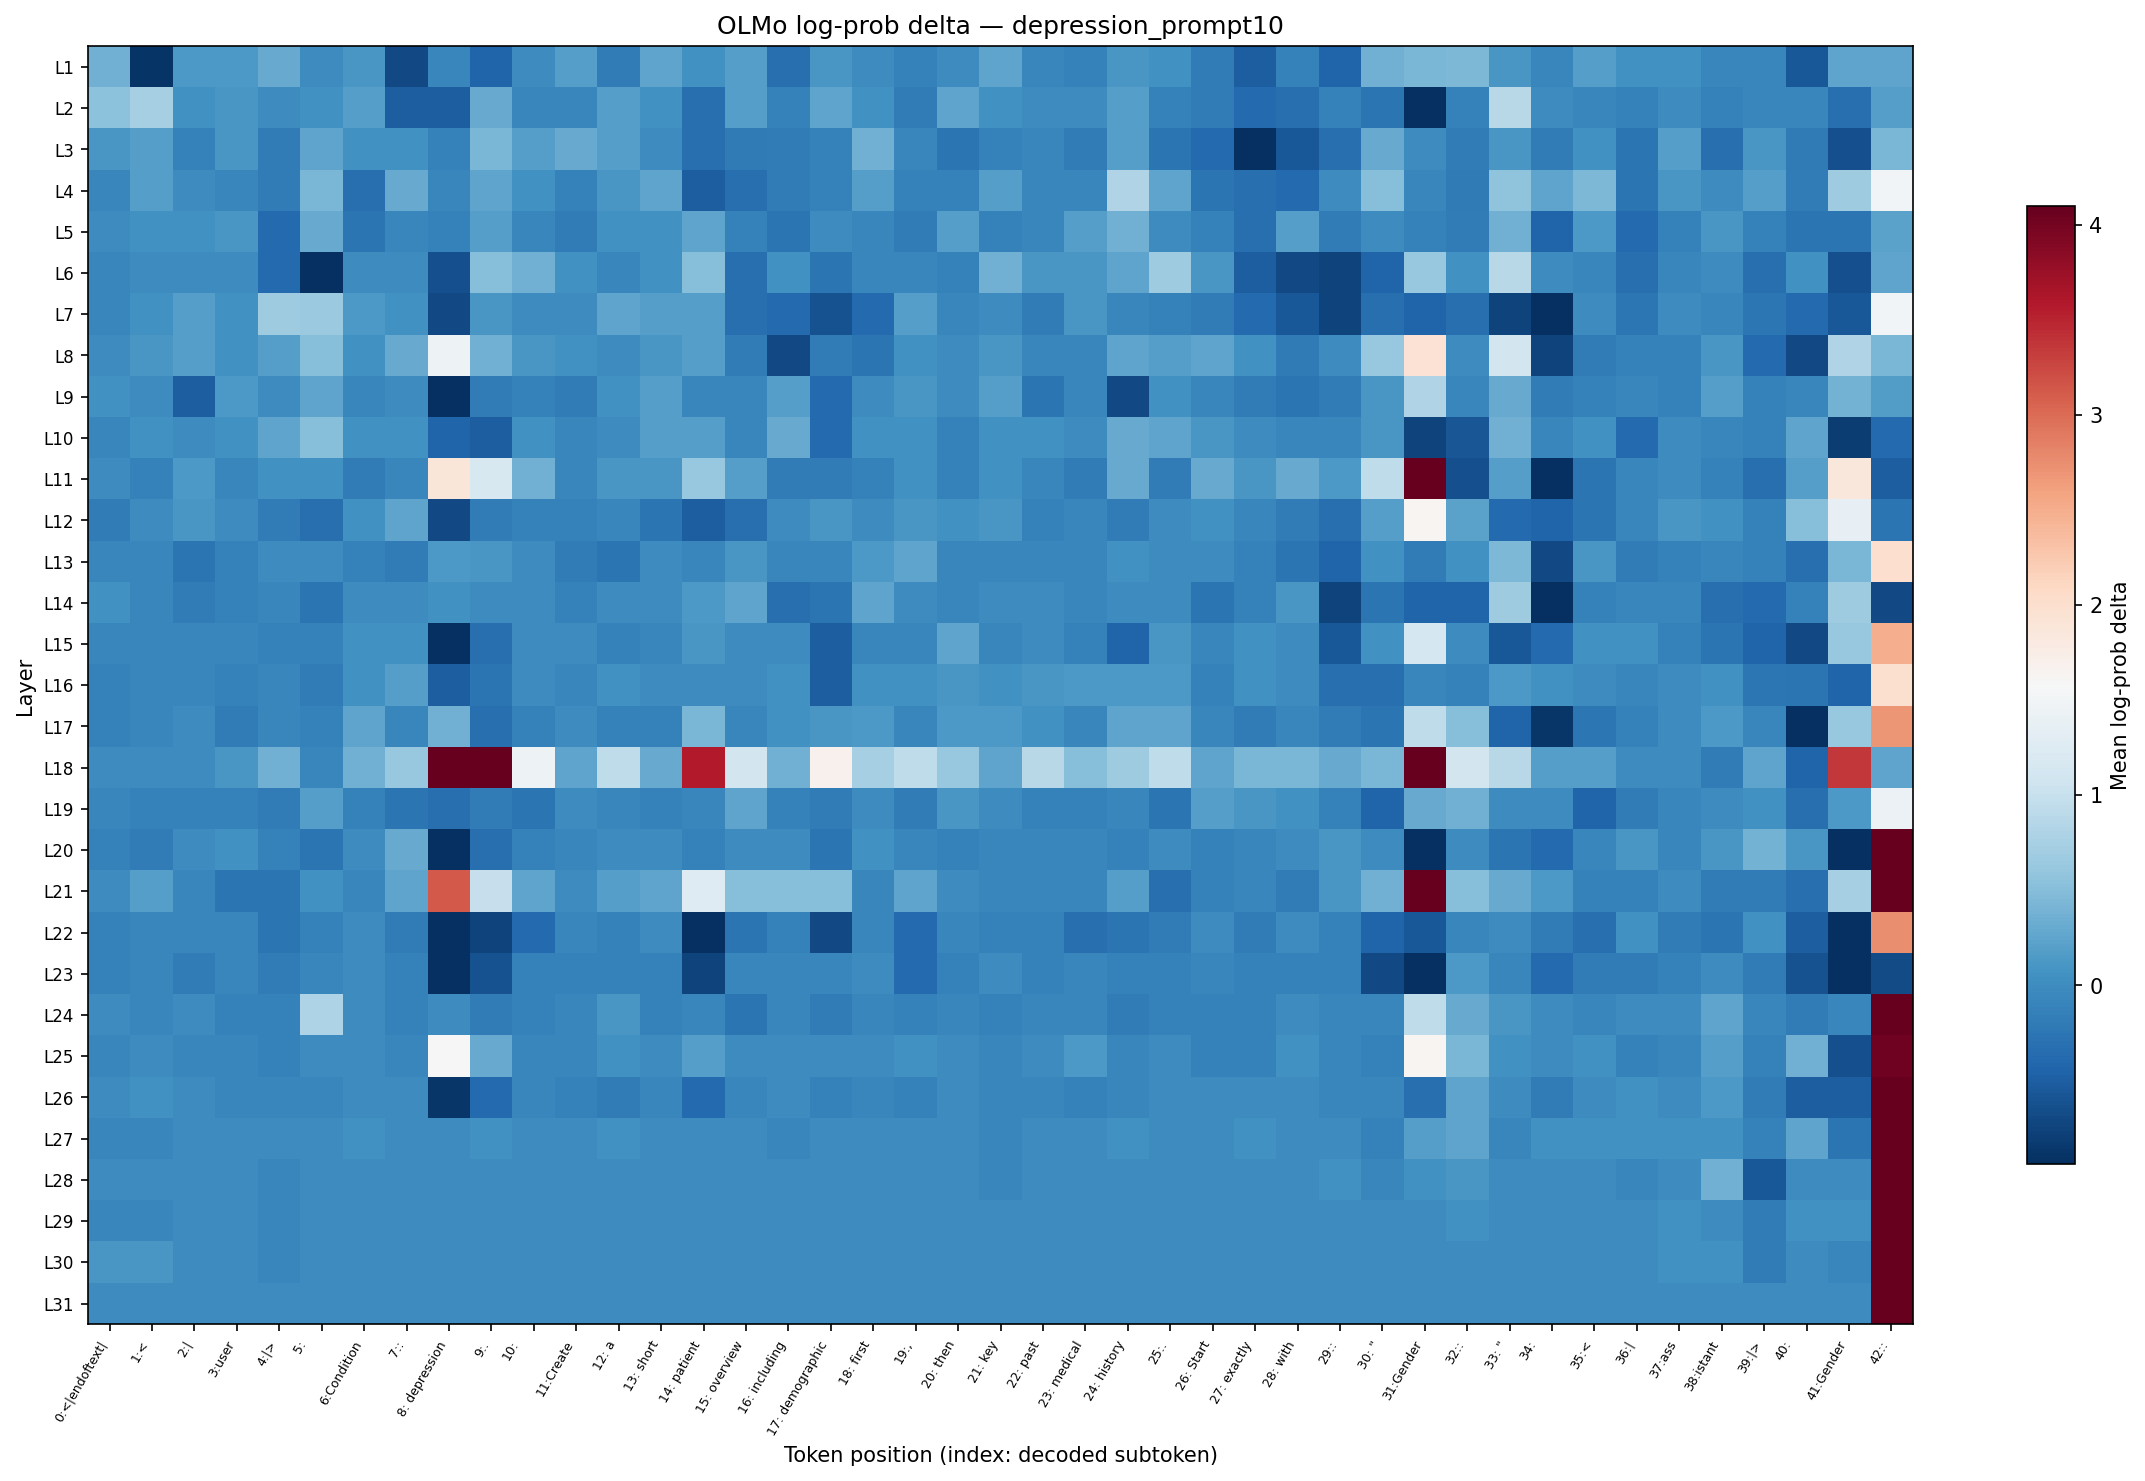

The file beside this chart, header and first rows:
layer, 0:<|endoftext|, 1:<, 2:|, 3:user, 4:|>, 5:?, 6:Condition, 7::, 8: depression, 9:., 10:?, 11:Create, 12: a, 13: short, 14: patient, 15: overview, 16: including, 17: demographic, 18: first, 19:,, 20: then, 21: key, 22: past
L1, 0.3743, -0.8883, 0.1264, 0.1264, 0.3087, 0.000000, 0.1201, -0.6931, -0.06596, -0.4434, 0.000000, 0.1811, -0.1909, 0.2497, 0.06187, 0.187, -0.314, 0.1201, -0.007117, -0.1285, 0.000000, 0.2497, -0.06596
L2, 0.5525, 0.7348, 0.05519, 0.1201, -0.007117, 0.06187, 0.187, -0.5061, -0.5002, 0.3087, -0.06596, -0.06596, 0.187, 0.06187, -0.314, 0.1811, -0.1285, 0.2497, 0.06187, -0.1909, 0.2497, 0.05519, 0.000000
L3, 0.1201, 0.187, -0.1245, 0.1201, -0.1909, 0.2442, 0.06187, 0.06187, -0.1285, 0.4357, 0.187, 0.3087, 0.1811, -0.007117, -0.3189, -0.1952, -0.1909, -0.1245, 0.3743, -0.06596, -0.2528, -0.1285, -0.06596
L4, -0.06596, 0.1811, 0.000000, -0.06596, -0.1909, 0.4357, -0.3189, 0.3087, -0.06596, 0.2497, 0.06187, -0.1245, 0.1201, 0.2442, -0.5061, -0.3189, -0.1909, -0.1285, 0.187, -0.1285, -0.1245, 0.187, -0.06596
L5, -0.007117, 0.06187, 0.05519, 0.1201, -0.3792, 0.3087, -0.2528, -0.05841, -0.1325, 0.187, -0.06596, -0.1909, 0.06187, 0.06187, 0.2497, -0.1245, -0.2528, 0.000000, -0.06596, -0.1909, 0.187, -0.1285, -0.06596
L6, -0.06596, 0.000000, -0.007117, -0.007117, -0.3792, -1.515, 0.000000, 0.000000, -0.6313, 0.498, 0.3694, 0.06187, -0.06596, 0.06187, 0.498, -0.314, 0.06187, -0.2528, -0.06596, -0.06596, -0.1285, 0.3743, 0.1201
L7, -0.07356, 0.06187, 0.187, 0.06187, 0.686, 0.6422, 0.1264, 0.05519, -0.6931, 0.1201, -0.007117, 0.000000, 0.2497, 0.187, 0.1811, -0.314, -0.374, -0.6246, -0.3792, 0.187, -0.06596, 0.000000, -0.1909
L8, 0.000000, 0.1201, 0.187, 0.06187, 0.187, 0.498, 0.06187, 0.3087, 1.443, 0.3694, 0.1201, 0.06187, 0.000000, 0.1201, 0.187, -0.1909, -0.6931, -0.1866, -0.2528, 0.05519, -0.007117, 0.1201, -0.06596
L9, 0.05519, 0.000000, -0.5061, 0.1264, 0.000000, 0.2497, -0.06596, 0.000000, -0.9975, -0.1909, -0.1285, -0.1909, 0.06187, 0.187, -0.06596, -0.06596, 0.1811, -0.374, 0.000000, 0.1201, -0.007117, 0.1811, -0.2528
L10, -0.06596, 0.06187, 0.000000, 0.06187, 0.2497, 0.5023, 0.06187, 0.05519, -0.4379, -0.5002, 0.05519, -0.06596, 0.000000, 0.1811, 0.187, -0.06596, 0.3087, -0.374, 0.06187, 0.05519, -0.1285, 0.06187, 0.06187
L11, 0.000000, -0.1285, 0.1264, -0.06596, 0.06187, 0.06187, -0.1909, -0.06596, 1.877, 1.185, 0.3743, -0.06596, 0.1201, 0.1201, 0.6272, 0.187, -0.1909, -0.1909, -0.1285, 0.06187, -0.1285, 0.05519, -0.06596
L12, -0.1909, -0.007117, 0.1201, 0.000000, -0.1866, -0.314, 0.05519, 0.2497, -0.6931, -0.1909, -0.1285, -0.1285, -0.06596, -0.2528, -0.5002, -0.314, 0.000000, 0.1201, 0.000000, 0.1201, 0.06187, 0.1201, -0.1285
L13, -0.06596, -0.06596, -0.2528, -0.1285, 0.000000, 0.000000, -0.1285, -0.1909, 0.1264, 0.1201, 0.000000, -0.1909, -0.2528, 0.000000, -0.05841, 0.1201, -0.06596, -0.06596, 0.1264, 0.2497, -0.06596, -0.06596, -0.06596
L14, 0.06187, -0.06596, -0.1909, -0.1285, -0.06596, -0.2528, 0.000000, -0.007117, 0.06187, 0.000000, 0.000000, -0.1285, 0.000000, 0.000000, 0.1264, 0.2442, -0.314, -0.2528, 0.2497, 0.000000, -0.06596, -0.007117, 0.000000
L15, -0.06596, -0.06596, -0.06596, -0.06596, -0.1285, -0.1285, 0.06187, 0.06187, -1.067, -0.314, -0.007117, -0.007117, -0.1285, -0.06596, 0.1201, -0.007117, 0.000000, -0.5061, -0.06596, -0.06596, 0.2497, -0.06596, -0.007117
L16, -0.1245, -0.06596, -0.06596, -0.1285, -0.06596, -0.1909, 0.05519, 0.187, -0.5002, -0.2528, 0.000000, -0.06596, 0.06187, -0.007117, 0.000000, 0.000000, 0.06187, -0.5061, 0.06187, 0.06187, 0.1201, 0.06187, 0.1201
L17, -0.1285, -0.06596, 0.000000, -0.1909, -0.06596, -0.1285, 0.2442, -0.06596, 0.3743, -0.314, -0.1245, -0.007117, -0.1285, -0.1285, 0.4357, -0.06596, 0.06187, 0.1201, 0.1264, -0.06596, 0.1264, 0.1264, 0.06187
L18, 0.000000, 0.000000, 0.000000, 0.1201, 0.3743, -0.06596, 0.3743, 0.6196, 10.23, 5.256, 1.443, 0.2497, 0.9373, 0.3087, 3.569, 1.122, 0.3743, 1.691, 0.7483, 0.9373, 0.6272, 0.2497, 0.8743
L19, -0.06596, -0.1245, -0.1285, -0.1285, -0.1909, 0.187, -0.1285, -0.2528, -0.3189, -0.1909, -0.2528, 0.000000, -0.06596, -0.1285, -0.06596, 0.2442, -0.1285, -0.1909, 0.000000, -0.1909, 0.1201, 0.000000, -0.1285
L20, -0.1285, -0.1909, 0.000000, 0.06187, -0.1245, -0.2528, 0.000000, 0.3087, -0.9975, -0.314, -0.1285, -0.06596, 0.000000, 0.000000, -0.1285, -0.007117, 0.000000, -0.2528, 0.06187, -0.06596, -0.1285, -0.06596, -0.06596
L21, 0.000000, 0.187, -0.06596, -0.2528, -0.2528, 0.06187, -0.06596, 0.2497, 3.126, 1.002, 0.2497, 0.000000, 0.187, 0.2497, 1.252, 0.498, 0.498, 0.498, -0.06596, 0.2497, 0.000000, -0.06596, -0.06596
L22, -0.1285, -0.06596, -0.06596, -0.06596, -0.2528, -0.1285, 0.000000, -0.1909, -1.953, -0.7516, -0.3792, -0.06596, -0.1285, -0.007117, -1.067, -0.2528, -0.1285, -0.6931, -0.06596, -0.3792, -0.06596, -0.1285, -0.1285
L23, -0.1285, -0.06596, -0.1909, -0.06596, -0.1909, -0.06596, 0.000000, -0.1285, -1.813, -0.6246, -0.1285, -0.1285, -0.1285, -0.1285, -0.7516, -0.06596, -0.06596, -0.06596, 0.000000, -0.3792, -0.1245, 0.000000, -0.1285
L24, 0.000000, -0.06596, 0.000000, -0.1285, -0.1285, 0.807, 0.000000, -0.1285, 0.000000, -0.1909, -0.1285, -0.06596, 0.1201, -0.1285, -0.06596, -0.2528, -0.06596, -0.1909, -0.06596, -0.1285, -0.06596, -0.1285, -0.06596
L25, -0.06596, 0.000000, -0.06596, -0.06596, -0.1245, 0.000000, 0.000000, -0.06596, 1.563, 0.3087, -0.06596, -0.06596, 0.05519, 0.000000, 0.1811, 0.000000, 0.000000, 0.000000, -0.007117, 0.06187, 0.000000, -0.06596, 0.000000
L26, -0.007117, 0.05519, 0.000000, -0.06596, -0.06596, -0.06596, 0.000000, 0.000000, -0.8797, -0.3792, -0.06596, -0.1285, -0.1909, -0.06596, -0.3792, -0.06596, 0.000000, -0.1285, -0.06596, -0.1285, 0.000000, -0.06596, -0.06596
L27, -0.06596, -0.06596, 0.000000, 0.000000, 0.000000, 0.000000, 0.06187, 0.000000, 0.000000, 0.06187, 0.000000, 0.000000, 0.06187, 0.000000, 0.000000, 0.000000, -0.06596, 0.000000, 0.000000, 0.000000, 0.000000, -0.06596, 0.000000
L28, 0.000000, 0.000000, 0.000000, 0.000000, -0.06596, 0.000000, 0.000000, 0.000000, 0.000000, 0.000000, 0.000000, 0.000000, 0.000000, 0.000000, 0.000000, 0.000000, 0.000000, 0.000000, 0.000000, 0.000000, 0.000000, -0.06596, 0.000000
L29, -0.06596, -0.06596, 0.000000, 0.000000, -0.06596, 0.000000, 0.000000, 0.000000, 0.000000, 0.000000, 0.000000, 0.000000, 0.000000, 0.000000, 0.000000, 0.000000, 0.000000, 0.000000, 0.000000, 0.000000, 0.000000, 0.000000, 0.000000
L30, 0.1201, 0.1201, 0.000000, 0.000000, -0.06596, 0.000000, 0.000000, 0.000000, 0.000000, 0.000000, 0.000000, 0.000000, 0.000000, 0.000000, 0.000000, 0.000000, 0.000000, 0.000000, 0.000000, 0.000000, 0.000000, 0.000000, 0.000000
L31, 0.000000, 0.000000, 0.000000, 0.000000, 0.000000, 0.000000, 0.000000, 0.000000, 0.000000, 0.000000, 0.000000, 0.000000, 0.000000, 0.000000, 0.000000, 0.000000, 0.000000, 0.000000, 0.000000, 0.000000, 0.000000, 0.000000, 0.000000
